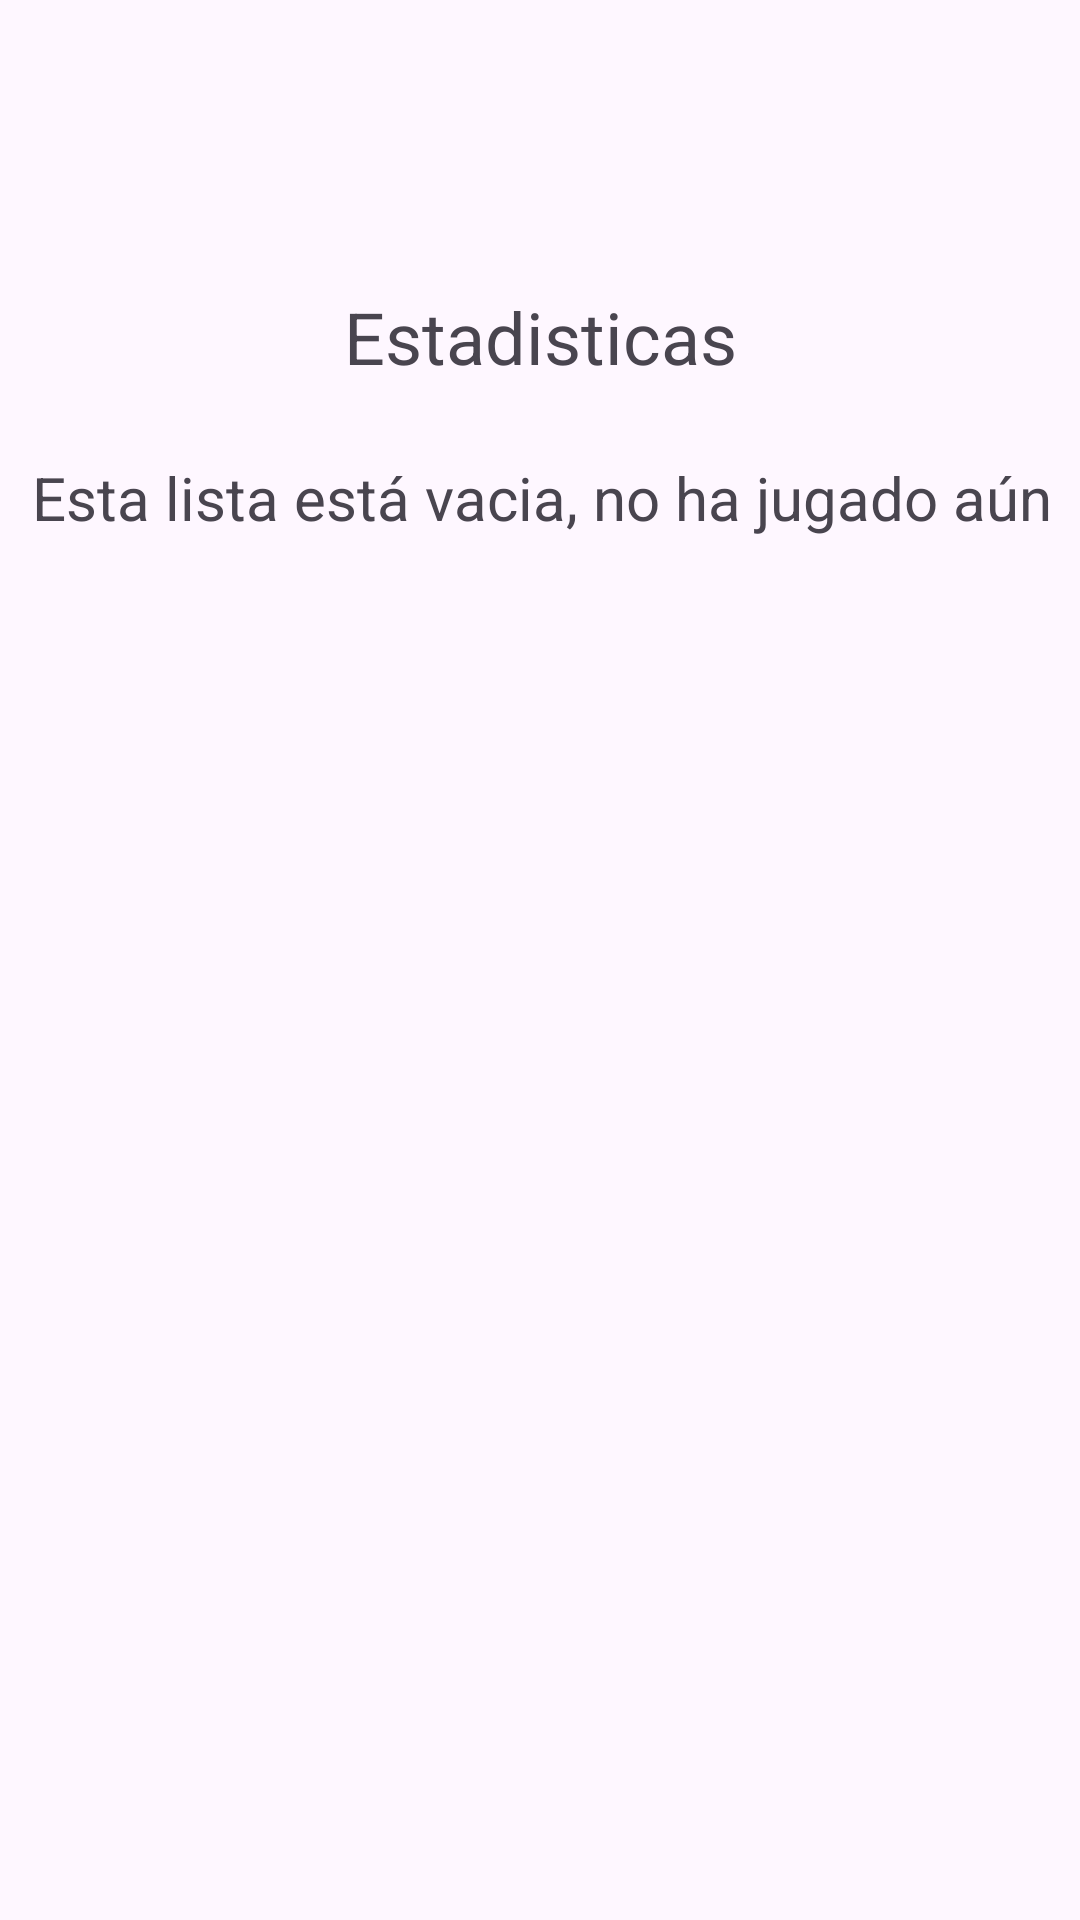

This screen was rendered from an Android layout file. Write that file and the resources it references.
<!-- AndroidManifest.xml: application theme Theme.LAB1_20181650 -->
<!-- res/layout/activity_stats.xml -->
<?xml version="1.0" encoding="utf-8"?>
<androidx.constraintlayout.widget.ConstraintLayout xmlns:android="http://schemas.android.com/apk/res/android"
    xmlns:app="http://schemas.android.com/apk/res-auto"
    xmlns:tools="http://schemas.android.com/tools"
    android:layout_width="match_parent"
    android:layout_height="match_parent"
    android:onClick="nuevoJuego"
    tools:context=".StatsActivity">

    <TextView
        android:id="@+id/textView3"
        android:layout_width="wrap_content"
        android:layout_height="wrap_content"
        android:layout_marginStart="152dp"
        android:layout_marginTop="96dp"
        android:layout_marginEnd="152dp"
        android:text="Estadisticas"
        android:textSize="24sp"
        app:layout_constraintEnd_toEndOf="parent"
        app:layout_constraintStart_toStartOf="parent"
        app:layout_constraintTop_toTopOf="parent" />

    <ScrollView
        android:id="@+id/scrollView2"
        android:layout_width="369dp"
        android:layout_height="450dp"
        android:layout_marginStart="24dp"
        android:layout_marginTop="24dp"
        android:layout_marginEnd="24dp"
        app:layout_constraintEnd_toEndOf="parent"
        app:layout_constraintStart_toStartOf="parent"
        app:layout_constraintTop_toBottomOf="@+id/textView3">

        <LinearLayout
            android:layout_width="match_parent"
            android:layout_height="wrap_content"
            android:orientation="vertical">

            <TextView
                android:id="@+id/textViewContent"
                android:layout_width="match_parent"
                android:layout_height="match_parent"
                android:layout_marginTop="0dp"
                android:onClick="nuevoJuego"
                android:text="Esta lista está vacia, no ha jugado aún"
                android:textAlignment="center"
                android:textSize="20sp" />

        </LinearLayout>
    </ScrollView>

    <Button
        android:id="@+id/buttonNJuego2"
        android:layout_width="wrap_content"
        android:layout_height="wrap_content"
        android:layout_marginStart="160dp"
        android:layout_marginTop="39dp"
        android:layout_marginEnd="160dp"
        android:layout_marginBottom="42dp"
        android:text="Nuevo Juego"
        app:layout_constraintBottom_toBottomOf="parent"
        app:layout_constraintEnd_toEndOf="parent"
        app:layout_constraintStart_toStartOf="parent"
        app:layout_constraintTop_toBottomOf="@+id/scrollView2" />
</androidx.constraintlayout.widget.ConstraintLayout>
<!-- resources referenced by this layout -->
<resources>
  <style name="Theme.LAB1_20181650" parent="Base.Theme.LAB1_20181650" />
  <style name="Base.Theme.LAB1_20181650" parent="Theme.Material3.DayNight">
          
          <item name="colorPrimary">@color/colorPrimaryDark</item> --&gt;
          
          
      </style>
  <color name="colorPrimaryDark">#005FB3</color>
</resources>
